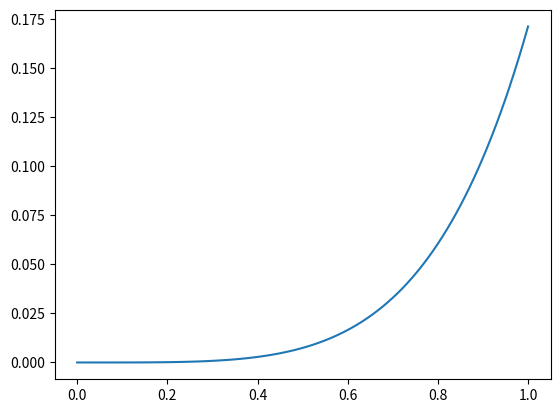

Generate this figure with matplotlib:
import numpy as np 
import matplotlib.pyplot as plt 
x=np.linspace(0,1,101)
h=1.0/(len(x)-1)

'''
two coupled differential equation:
du/dx=f(y,u,x)=2u-y+x*e^x-x
dy/dx=g(u)=u
'''

y=[0]*len(x)
u=[0]*len(x)
u[0]=0
y[0]=0

def f(Y,U,X):
	return 2*U-Y+X*np.exp(X)-X
def g(U):
	return U

##implementing RK4 method
for i in range(len(x)-1):
	k1=h*f(y[i],u[i],x[i])
	l1=h*g(u[i])
	k2=h*f(y[i]+l1/2,u[i]+k1/2,x[i]+h/2)
	l2=h*g(u[i]+k1/2)
	k3=h*f(y[i]+l2/2,u[i]+k2/2,x[i]+h/2)
	l3=h*g(u[i]+k2/2)
	k4=h*f(y[i]+l3,u[i]+k3,x[i]+h)
	l4=h*g(u[i]+k3)
	u[i+1]=u[i]+(k1+2*k2+2*k3+k4)/6
	y[i+1]=y[i]+(l1+2*l2+2*l3+l4)/6

	
plt.plot(x,y)
plt.show()	

